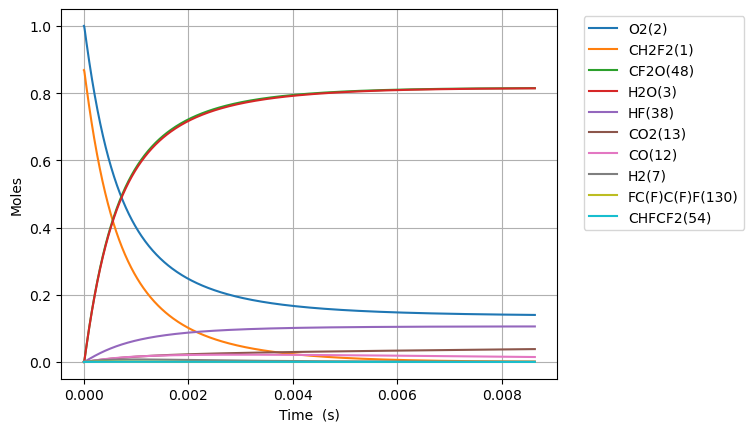

The data file committed next to this chart (first rows):
Time (s), Volume (m^3), N2, Ne, CH2F2(1), O2(2), H2O(3), OH(4), H(5), O(6), H2(7), HO2(10), H2O2(11), CO(12), CO2(13), HCO(14), CH2O(19), F(37), HF(38), CHF(40), CHF3(41), CF2(42), CF3(44), CHFO(46)
0.0, 0.06156, 3.76, 0.0, 0.8685, 1.0, 0.0, 0.0, 0.0, 0.0, 0.0, 0.0, 0.0, 0.0, 0.0, 0.0, 0.0, 0.0, 0.0, 0.0, 0.0, 0.0, 0.0, 0.0
1.4503345109596603e-22, 0.06156, 3.76, 0.0, 0.8685, 1, 6.821694103718162e-53, 2.2023213815690147e-38, 1.0141973492184056e-34, 2.108278550788479e-30, 1.988679533760971e-25, 6.935665340576357e-22, 4.23052950351629e-40, 6.542536206967651e-56, 2.249839550358115e-50, 1.4086463627775177e-67, 1.120182468286478e-78, 4.785737151740066e-28, 3.110119836117438e-21, 1.8398143413320743e-40, 1.3077613136657606e-43, 2.277427622545782e-47, 1.0724223713814459e-65, 6.231717621242208e-39
4.060936630687049e-22, 0.06156, 3.76, 0.0, 0.8685, 1, 8.098715239935513e-52, 1.3302021144679204e-37, 3.0400628812948085e-34, 5.903179969622883e-30, 5.568302694530718e-25, 1.941986295361379e-21, 2.5552398201238376e-39, 7.767298984911975e-55, 2.671009514183657e-49, 1.6723449618867162e-66, 3.522032363591902e-77, 1.3400064024993329e-27, 8.708335541128827e-21, 1.1112478621644141e-39, 7.898878334541182e-43, 1.375566284017477e-46, 1.434367007414356e-64, 3.763957443230284e-38
9.282140870141826e-22, 0.06156, 3.76, 0.0, 0.8685, 1, 7.951366647297952e-51, 6.404350577606222e-37, 7.893035159380692e-34, 1.349298291695225e-29, 1.2727549016070214e-24, 4.43882581796886e-21, 1.230237979622535e-38, 7.625980202841439e-54, 2.6224129798927814e-48, 1.6419182004449413e-65, 7.85746011304787e-76, 3.0628717771984434e-27, 1.9904766951151606e-20, 5.3501801045912856e-39, 3.8029699001400156e-42, 6.6227595263605024e-46, 1.478901294810769e-63, 1.81218348425722e-37
1.9724549349051378e-21, 0.06156, 3.76, 0.0, 0.8685, 1, 7.032893753177814e-50, 2.7969481545962955e-36, 2.0803944571284674e-33, 2.867258925025324e-29, 2.7046041659149203e-24, 9.43250486318381e-21, 5.37277246946567e-38, 6.745093127935255e-53, 2.319494582827465e-47, 1.4522580541511901e-64, 1.4716152941271507e-74, 6.508602526790494e-27, 4.229762977119716e-20, 2.3365642134892685e-38, 1.6608568683555e-41, 2.892333080630423e-45, 1.336122218433305e-62, 7.914281378977462e-37
4.060936630687048e-21, 0.06156, 3.76, 0.0, 0.8685, 1, 5.911570963191994e-49, 1.1676707965111744e-35, 5.94456228180207e-33, 5.903180367142424e-29, 5.568302694530718e-24, 1.9419862953613646e-20, 2.2430267427643212e-37, 5.6696571963786505e-52, 1.9496749568898715e-46, 1.2207103996086805e-63, 2.5418494365138068e-73, 1.340006402674992e-26, 8.708335541128828e-20, 9.754695637720463e-38, 6.933750485055724e-41, 1.2074921254713253e-44, 1.134212959024529e-61, 3.304056682782491e-36
8.237900022250869e-21, 0.06156, 3.76, 0.0, 0.8685, 1, 4.846663037712288e-48, 4.7703162053615443e-35, 1.8800841700319843e-32, 1.1975023953204228e-28, 1.1295699751762312e-23, 3.939457913447308e-20, 9.163496125796294e-37, 4.64832751585072e-51, 1.5984613240421384e-45, 1.0008121377864655e-62, 4.2233208401779985e-72, 2.718298702977006e-26, 1.7665480669147047e-19, 3.985111455880135e-37, 2.832663315852467e-40, 4.932999327518337e-44, 9.343220922100865e-61, 1.3498149636314395e-35
1.659182680537851e-20, 0.06156, 3.76, 0.0, 0.8685, 1, 3.924953386186428e-47, 1.9282380810128536e-34, 6.50251756140325e-32, 2.411871393263827e-28, 2.2750493866225504e-23, 7.934401149619101e-20, 3.704031645744577e-36, 3.7643361383648896e-50, 1.2944754230925982e-44, 8.104836169400532e-62, 6.885078868598324e-71, 5.47488330482155e-26, 3.55797709251835e-19, 1.610845766909159e-36, 1.1450078026573337e-39, 1.9939972000476645e-43, 7.584037649979929e-60, 5.456167899842487e-35
3.329968037163379e-20, 0.06156, 3.76, 0.0, 0.8685, 1, 3.1591439484657606e-46, 7.753360516854457e-34, 2.395209437481247e-31, 4.840610512074804e-28, 4.566008209515189e-23, 1.5924287621962297e-19, 1.4893748338308402e-35, 3.029865213998195e-49, 1.0419064372809978e-43, 6.523477253198449e-61, 1.1119420754258541e-69, 1.0988052513472706e-25, 7.140835143725638e-19, 6.477139981107857e-36, 4.604026015212085e-39, 8.017775042139039e-43, 6.111345559546203e-59, 2.1939011154280872e-34
6.671538750414437e-20, 0.06156, 3.76, 0.0, 0.8685, 1, 2.5350140627644123e-45, 3.109444344858408e-33, 9.167008812426445e-31, 9.698093241393438e-28, 9.147925855300464e-23, 3.190406056664715e-19, 5.973059222836959e-35, 2.4312760199866708e-48, 8.360642988774929e-43, 5.234679660247182e-60, 1.7874144100022827e-68, 2.2014390950623275e-25, 1.4306551246140213e-18, 2.5976228295397237e-35, 1.846420352196185e-38, 3.2154863955952604e-42, 4.9067888675234266e-58, 8.798524719120371e-34
1.3354680176916552e-19, 0.06156, 3.76, 0.0, 0.8685, 1, 2.0310960931779654e-44, 1.2453996155617802e-32, 3.5838143611343705e-30, 1.941307666681743e-27, 1.831176114687102e-22, 6.386360645601074e-19, 2.3923392202820843e-34, 1.947979420682875e-47, 6.698688404525494e-42, 4.1941137754593095e-59, 2.8665261853263164e-67, 4.406706790431746e-25, 2.8637983450969374e-18, 1.0404040446487504e-34, 7.395312286200607e-38, 1.2878717469915892e-41, 3.932529316763808e-57, 3.523999173770813e-33
2.6720963029920783e-19, 0.06156, 3.76, 0.0, 0.8685, 1, 1.6261118680663386e-43, 4.984844067794956e-32, 1.4169055740507314e-29, 3.8843115384812356e-27, 3.6639431730012124e-22, 1.2778269823471331e-18, 9.575591497066109e-34, 1.5595679914267098e-46, 5.363023811277318e-41, 3.3578412180239396e-58, 4.5917793930737893e-66, 8.817242212927802e-25, 5.730084786062768e-18, 4.164327549460745e-34, 2.960052188481423e-37, 5.154843278243349e-41, 3.1488653989687636e-56, 1.4105180501957433e-32
5.345352873592923e-19, 0.06156, 3.76, 0.0, 0.8685, 1, 1.3013837032807734e-42, 1.9945869335113806e-31, 5.634359617744119e-29, 7.77034802893902e-27, 7.329477289629434e-22, 2.5562088179202016e-18, 3.831483877377187e-33, 1.248128377688976e-45, 4.292048978770752e-40, 2.6872934859969504e-57, 7.351119826229352e-65, 1.763831318494879e-24, 1.1462657667994432e-17, 1.6662734483066335e-33, 1.1844064400435589e-36, 2.062608760441316e-40, 2.5202296370862443e-55, 5.643909485610937e-32
1.0691866014794614e-18, 0.06156, 3.76, 0.0, 0.8685, 1, 1.0413046886852548e-41, 7.979646534138e-31, 2.247089077627008e-28, 1.5542535997289984e-26, 1.4660545522885876e-21, 5.112972489062404e-18, 1.532843042196439e-32, 9.986923364857748e-45, 3.4342912910458874e-39, 2.1502430747655885e-56, 1.1765211083094469e-63, 3.528045563710628e-24, 2.2927803431857757e-17, 6.666178803253859e-33, 4.738396999318589e-36, 8.251778129634387e-40, 2.0166387581644146e-54, 2.2579313035474704e-31
2.1384892297198e-18, 0.06156, 3.76, 0.0, 0.8685, 1, 8.331228502723522e-41, 3.192118394021748e-30, 8.975044537679078e-28, 3.108737188373516e-26, 2.9322681989398757e-21, 1.0226499831331074e-17, 6.131871186805072e-32, 7.990297310203784e-44, 2.747693898783989e-38, 1.720357782202266e-55, 1.882707368040206e-62, 7.056474257388334e-24, 4.5858094959584405e-17, 2.666688537512051e-32, 1.8955130585338403e-35, 3.300979887179774e-39, 1.6134930716210973e-53, 9.032460285071106e-31
4.277094486200477e-18, 0.06156, 3.76, 0.0, 0.8685, 1, 6.6652992235794625e-40, 1.2768993170108096e-29, 3.587355237030034e-27, 6.217888345561156e-26, 5.864695492242453e-21, 2.0453554515805483e-17, 2.452848281872932e-31, 6.392541311603346e-43, 2.198259462768769e-37, 1.3763515430946738e-54, 3.0125506859350878e-61, 1.4113332457728633e-23, 9.171867801503771e-17, 1.0667188187928479e-31, 7.582360762672079e-35, 1.3204456827475953e-38, 1.2908673267509192e-52, 3.6131311333822156e-30
8.554304999161829e-18, 0.06156, 3.76, 0.0, 0.8685, 1, 5.332365962331632e-39, 5.107701200528361e-29, 1.4344095567864816e-26, 1.243692657954135e-25, 1.1729550078847605e-20, 4.090766388450255e-17, 9.811592745294337e-31, 5.1141544377494163e-42, 1.7586492956890834e-36, 1.1011073379265653e-53, 4.8202562330428055e-60, 2.8227052110349145e-23, 1.8343984412594444e-16, 4.266962076296743e-31, 3.033006011825666e-34, 5.28189017983433e-38, 1.0327230727138574e-51, 1.4452818577014125e-29
1.7108726025084537e-17, 0.06156, 3.76, 0.0, 0.8685, 1, 4.265943422373694e-38, 2.0431012763583558e-28, 5.736573128120596e-26, 2.4877946726005296e-25, 2.3459259252057913e-20, 8.181588262088973e-17, 3.9246770219913444e-30, 4.0913721059930835e-41, 1.4069361059442293e-35, 8.80896273172793e-53, 7.712550118362897e-59, 5.645450442335275e-23, 3.668821763477581e-16, 1.7068021845013936e-30, 1.2132147461522617e-33, 2.1127775548374564e-37, 8.261902431592328e-51, 5.781186239660627e-29
3.4217568076929946e-17, 0.06156, 3.76, 0.0, 0.8685, 1, 3.412775028551213e-37, 8.172446773636063e-28, 2.294416228700105e-25, 4.977176173361868e-25, 4.691867759847857e-20, 1.6363232008963618e-16, 1.5698787935729755e-29, 3.27311710685523e-40, 1.1255555189257997e-34, 7.047211177973843e-52, 1.2340192416598715e-57, 1.1290946108043398e-22, 7.337668407913865e-16, 6.827243394950165e-30, 4.8528836672491046e-33, 8.45115312889762e-37, 6.609570690258454e-50, 2.3124862573951593e-28
6.843525218062076e-17, 0.06156, 3.76, 0.0, 0.8685, 1, 2.7302281863552896e-36, 3.268987103698241e-27, 9.177238863395946e-25, 9.960649061295747e-25, 9.383751429132021e-20, 3.2726519501101764e-16, 6.279531143609751e-29, 2.6185014537163147e-39, 9.004470150075752e-34, 5.637784349049817e-51, 1.9744397999664916e-56, 2.2581958251908145e-22, 1.4675361696786477e-15, 2.730904248444164e-29, 1.9411584031876096e-32, 3.380469788326979e-36, 5.287678617779046e-49, 9.249968550355349e-28
1.368706203880024e-16, 0.06156, 3.76, 0.0, 0.8685, 1, 2.1841858900717876e-35, 1.307596568807162e-26, 3.670810331594552e-24, 1.9946434387104338e-24, 1.8767518767700654e-19, 6.545309447893343e-16, 2.5118156510945717e-28, 2.0948042692821182e-38, 7.203585658584506e-33, 4.510232057246026e-50, 3.1591110029133246e-55, 4.516406578958285e-22, 2.9350748274531863e-15, 1.0923630447198131e-28, 7.764643483329135e-32, 1.3521895865576873e-35, 4.230155828489885e-48, 3.699992122430749e-27
2.0530598859538406e-16, 0.06156, 3.76, 0.0, 0.8685, 1, 6.245409074426708e-35, 2.778643842794224e-26, 7.800418692177334e-24, 2.9951059267147934e-24, 2.8151286106269743e-19, 9.81796694503205e-16, 5.337610254366499e-28, 5.989833237410809e-38, 2.0597758704570213e-32, 1.289644623394991e-49, 1.2044117196897947e-54, 6.7746256577353995e-22, 4.402613485227741e-15, 2.321272273982163e-28, 1.6499873568930054e-31, 2.873403875323272e-35, 1.2356949829131516e-47, 7.862486196855579e-27
3.421767250101474e-16, 0.06156, 3.76, 0.0, 0.8685, 1, 2.870159431287123e-34, 7.682136392529368e-26, 2.1565723051837303e-23, 5.003566727854338e-24, 4.691882078341104e-19, 1.6363281936731634e-15, 1.4756927725548517e-27, 2.7527059888871765e-37, 9.465966058658159e-32, 5.926725265118176e-49, 9.904320151259573e-54, 1.1291097115449162e-21, 7.337690800776919e-15, 6.41763694078921e-28, 4.561731374791202e-31, 7.944118924116724e-35, 5.7416469744125605e-47, 2.1737469560722764e-26
4.625226268087908e-16, 0.06156, 3.76, 0.0, 0.8685, 1, 6.329058999555212e-34, 1.3503733199894849e-25, 3.790834185996977e-23, 6.77534171691127e-24, 6.34204919544789e-19, 2.2118360455295465e-15, 2.593986795277297e-27, 6.070059270549505e-37, 2.087363012585865e-31, 1.3069161169967358e-48, 2.8089172270410176e-53, 1.5262306403325624e-21, 9.918406997978692e-15, 1.1280982759327977e-27, 8.01865480862953e-31, 1.3964247260508317e-34, 1.2847364657963017e-46, 3.821033077747476e-26
5.828685286074343e-16, 0.06156, 3.76, 0.0, 0.8685, 1, 1.1866724199927106e-33, 2.094578745745826e-25, 5.879994957224866e-23, 8.553342617531426e-24, 7.992216312555132e-19, 2.7873438971729573e-15, 4.0235609014558986e-27, 1.1381109873826735e-36, 3.913718625373303e-31, 2.450412477753217e-48, 6.364129434393124e-53, 1.92335432031319e-21, 1.2499123195180518e-14, 1.7498053236566873e-27, 1.2437821973613228e-30, 2.166009366777306e-34, 2.4341097867385354e-46, 5.9268456231534e-26
7.032144304060778e-16, 0.06156, 3.76, 0.0, 0.8685, 1, 1.9717393579226677e-33, 2.9897532625682796e-25, 8.392959893201585e-23, 1.0337143858273219e-23, 9.642383429662886e-19, 3.3628517486179523e-15, 5.743137465334437e-27, 1.8910510538199852e-36, 6.502916434754342e-31, 4.071530060480498e-48, 1.2489202295767532e-52, 2.3204805634362734e-21, 1.5079839392382397e-14, 2.497631404410021e-27, 1.77534584650238e-30, 3.0917113864569088e-34, 4.084758247917039e-46, 8.459841906341622e-26
9.439062340033648e-16, 0.06156, 3.76, 0.0, 0.8685, 1, 4.174532411115752e-33, 5.122694178646848e-25, 1.4380621983440108e-22, 1.3917908968156253e-23, 1.294271766387979e-18, 4.513867451057684e-15, 9.840388675704271e-27, 4.003700253178881e-36, 1.3767857820512343e-30, 8.620166344204879e-48, 3.450324010013842e-52, 3.1147388662046284e-21, 2.0241271786786273e-14, 4.27948348977142e-27, 3.041907539446652e-30, 5.297390126937207e-34, 8.829960077015118e-46, 1.4495235905538423e-25
1.1845980376006519e-15, 0.06156, 3.76, 0.0, 0.8685, 1, 7.555561454829737e-33, 7.814985591328234e-25, 2.19385060683547e-22, 1.7520164734876662e-23, 1.6243051898099301e-18, 5.664883152762277e-15, 1.501211786233807e-26, 7.246368774244269e-36, 2.4918686801249413e-30, 1.5601783148958539e-47, 7.67911254124485e-52, 3.909006665650348e-21, 2.540270418119034e-14, 6.528614670651591e-27, 4.640616950637326e-30, 8.081493773888765e-34, 1.627221508485192e-45, 2.2113373442862394e-25
1.4252898411979389e-15, 0.06156, 3.76, 0.0, 0.8685, 1, 1.2457361422447613e-32, 1.110373544494231e-24, 3.1170781999218588e-22, 2.1145336882722874e-23, 1.954338613232218e-18, 6.815898853682969e-15, 2.1329606807150318e-26, 1.1947573888618397e-35, 4.108509975163741e-30, 2.5723688382777274e-47, 1.5111989542915608e-51, 4.7032845918468564e-21, 3.0564136575594604e-14, 9.276024533714723e-27, 6.593509041490373e-30, 1.1482395410910408e-33, 2.720658659007388e-45, 3.1419255063906414e-25
1.906673448392513e-15, 0.06156, 3.76, 0.0, 0.8685, 1, 2.8586270888532967e-32, 1.9503921704276206e-24, 5.475201858088036e-22, 2.8465710226502435e-23, 2.614405460078198e-18, 9.117930253128875e-15, 3.7465850863627616e-26, 2.7416441978314235e-35, 9.427910865604873e-30, 5.90287907482953e-47, 4.7857452768433023e-51, 6.2918713903918434e-21, 4.088700136440375e-14, 1.629350685241689e-26, 1.1581621190452166e-29, 2.0169038045103005e-33, 6.362500793915359e-45, 5.518850544603689e-25
2.388057055587087e-15, 0.06156, 3.76, 0.0, 0.8685, 1, 5.474932575044066e-32, 3.0327961916531812e-24, 8.513754710798305e-22, 3.587921000196832e-23, 3.2744723069264076e-18, 1.1419961649389235e-14, 5.825816397597334e-26, 5.250882435142583e-35, 1.8056619190142953e-29, 1.130536035436359e-46, 1.1497799894134762e-50, 7.880499342226071e-21, 5.120986615321371e-14, 2.5335862337999114e-26, 1.8009039438170243e-29, 3.13621852708426e-33, 1.2313036301820315e-44, 8.58163078535502e-25
3.3508242699762347e-15, 0.06156, 3.76, 0.0, 0.8685, 1, 1.5007174742588458e-31, 5.9253888758055985e-24, 1.6633910008864892e-21, 5.098583078234701e-23, 4.594606000632394e-18, 1.6024024432345202e-14, 1.1382305484989653e-25, 1.4393032287532894e-34, 4.9494381872569875e-29, 3.09886623789276e-46, 4.564222935725827e-50, 1.1057878815048977e-20, 7.185559573083607e-14, 4.9500431337738947e-26, 3.5185521474541994e-29, 6.1274478753736344e-33, 3.4109257080522187e-44, 1.6766532956666552e-24
5.2763586987545305e-15, 0.06156, 3.76, 0.0, 0.8685, 1, 5.953827507923554e-31, 1.462185724291478e-23, 4.104681020037623e-21, 8.231761580637361e-23, 7.23487338810109e-18, 2.5232149959997098e-14, 2.8087657442577466e-25, 5.710172791250655e-34, 1.96359378098984e-28, 1.2294085539119778e-45, 2.9867570152362365e-49, 1.7413132078437364e-20, 1.1314705488609064e-13, 1.2215013360821996e-25, 8.682589579201582e-29, 1.5120446782512833e-32, 1.363145455553891e-43, 4.137409854594225e-24
9.127427556311121e-15, 0.06156, 3.76, 0.0, 0.8685, 1, 3.173063510234335e-30, 4.366055520121225e-23, 1.225646194717548e-20, 1.494556260306098e-22, 1.2515408163414585e-17, 4.364840086225958e-14, 8.386898763617233e-25, 3.0432035529340307e-33, 1.0464797692257316e-27, 6.551948025587465e-45, 2.8592532654069323e-48, 3.0125616117183886e-20, 1.957299731966391e-13, 3.647364475958012e-25, 2.5925978096552564e-28, 4.514918499845961e-32, 7.290443305245561e-43, 1.2354193953455218e-23
1.6829565271424304e-14, 0.06156, 3.76, 0.0, 0.8685, 1, 2.0407224753108344e-29, 1.4832157700993964e-22, 4.16368966804528e-20, 3.016298244904863e-22, 2.3076477716735904e-17, 8.048090205466842e-14, 2.8491464131781034e-24, 1.9571973016764226e-32, 6.730219312378763e-27, 4.213652093497539e-44, 3.4646558082022316e-47, 5.555849541039957e-20, 3.608958098178932e-13, 1.2390567080021892e-24, 8.807415978149672e-28, 1.5337765159067115e-31, 4.695158015251091e-42, 4.1968916872737344e-23
3.223384070165067e-14, 0.06156, 3.76, 0.0, 0.8685, 1, 1.458384683871961e-28, 5.439813880915491e-22, 1.5270540274131136e-19, 6.775737115962249e-22, 4.419861684367577e-17, 1.5414590199143375e-13, 1.0449390250962533e-23, 1.3986837058906655e-31, 4.8095408362125577e-26, 3.011013272333699e-43, 4.79415737160927e-46, 1.0645590795522586e-19, 6.912274830610306e-13, 4.544275528328794e-24, 3.230164758027838e-27, 5.625172652546845e-31, 3.3573998090829895e-41, 1.539231352025033e-22
4.763811613187703e-14, 0.06156, 3.76, 0.0, 0.8685, 1, 4.48231010822839e-28, 1.1880952110955542e-21, 3.3351741694842824e-19, 1.1489816099173017e-21, 6.532075601010689e-17, 2.278108986646767e-13, 2.2822076049666642e-23, 4.298798366035117e-31, 1.4781687387552145e-25, 9.253780115687282e-43, 2.0331592574773835e-45, 1.5739553753295174e-19, 1.021559156305008e-12, 9.92491026114293e-24, 7.054867486998383e-27, 1.228564723732073e-30, 1.0321528625908002e-40, 3.3617705243832548e-22
6.304239156210339e-14, 0.06156, 3.76, 0.0, 0.8685, 1, 1.0053766040212804e-27, 2.08066827794055e-21, 5.840729302659225e-19, 1.7158582122472512e-21, 8.64428952333936e-17, 3.014758920751616e-13, 3.996720520636431e-23, 9.642103363988302e-31, 3.3154456059739007e-25, 2.0755053709008478e-42, 5.80836384299021e-45, 2.083774005678254e-19, 1.351890829549826e-12, 1.7380930455487592e-23, 1.2354850089354476e-26, 2.151516684078136e-30, 2.3155923902169317e-40, 5.887306729175211e-22
7.844666699232976e-14, 0.06156, 3.76, 0.0, 0.8685, 1, 1.8977010236887986e-27, 3.221706106421522e-21, 9.043719169636833e-19, 2.378208347750436e-21, 1.0756503453148785e-16, 3.7514088222367964e-13, 6.188477804401863e-23, 1.8199883657338e-30, 6.257947965252068e-25, 3.9174254910382074e-42, 1.3342743009061302e-44, 2.5940151402964707e-19, 1.6822225027954857e-12, 2.691230414277609e-23, 1.9130112533517378e-26, 3.331369629958888e-30, 4.371666215511926e-40, 9.115839846069765e-22
1.0925521785278248e-13, 0.06156, 3.76, 0.0, 0.8685, 1, 4.9861139942525336e-27, 6.249197333933517e-21, 1.754200190664896e-18, 3.989347091338355e-21, 1.498093134186647e-16, 5.224708527377477e-13, 1.200372542884189e-22, 4.781878665443424e-30, 1.6441760010528009e-24, 1.0291786737029363e-41, 4.772626840294042e-44, 3.615765551413616e-19, 2.342885849289332e-12, 5.2200992732966844e-23, 3.71064763143263e-26, 6.461765350396477e-30, 1.149076009864214e-39, 1.7681896123863566e-21
1.7087231957368795e-13, 0.06156, 3.76, 0.0, 0.8685, 1, 1.8779262250439608e-26, 1.5286023737235638e-20, 4.290776961200863e-18, 8.35752235266428e-21, 2.342978728929131e-16, 8.171307546576137e-13, 2.936115243363272e-22, 1.800960922590725e-29, 6.191892617530756e-24, 3.875310664327215e-41, 2.8586060233056904e-43, 5.664344005718485e-19, 3.664212542287162e-12, 1.2768117419188517e-22, 9.076255408026642e-26, 1.5805210367065057e-29, 4.331398485775757e-39, 4.324996314935058e-21
2.324894212945934e-13, 0.06156, 3.76, 0.0, 0.8685, 1, 4.7041933526498345e-26, 2.8298984042483804e-20, 7.943245575932279e-18, 1.425381977888485e-20, 3.1878643559657645e-16, 1.1117906044755037e-12, 5.435448739837476e-22, 4.511288576382088e-29, 1.5509258446984192e-23, 9.705512932051321e-41, 9.634759771158567e-43, 7.719701734662773e-19, 4.9855392352985535e-12, 2.3636336806303747e-22, 1.6802308854232738e-25, 2.925867008111477e-29, 1.0858505293698448e-38, 8.006595892251792e-21
2.9410652301549885e-13, 0.06156, 3.76, 0.0, 0.8685, 1, 9.502750687702402e-26, 4.5288522551132655e-20, 1.2711603846870454e-17, 2.1678554039751757e-20, 4.032750027019883e-16, 1.4064504022429775e-12, 8.698372896157782e-22, 9.11285131690464e-29, 3.132683662250759e-23, 1.960150336781223e-40, 2.4338774512216658e-42, 9.781849815018087e-19, 6.306865928323562e-12, 3.7824547189608525e-22, 2.6888806699689244e-25, 4.6821913054059575e-29, 2.1951302552283158e-38, 1.2812987048072292e-20
4.1734072645730976e-13, 0.06156, 3.76, 0.0, 0.8685, 1, 2.7113469651039883e-25, 9.119927884932548e-20, 2.559598060712644e-17, 4.111458869743578e-20, 5.722521547961248e-16, 1.9957698418320818e-12, 1.751499263293522e-21, 2.599956659832166e-28, 8.936508732691219e-23, 5.590149377214093e-40, 9.916337689990164e-42, 1.3926561224170875e-18, 8.949519314414662e-12, 7.616010202749915e-22, 5.414313050757681e-25, 9.427682534155597e-29, 6.273221996967687e-38, 2.5800138907063517e-20
6.638091333409315e-13, 0.06156, 3.76, 0.0, 0.8685, 1, 1.090531769107786e-24, 2.307619484120556e-19, 6.475531391575824e-17, 9.834170166105803e-20, 9.102065632250903e-16, 3.1744080986599893e-12, 4.431131399335064e-21, 1.0455980330900868e-27, 3.5928576620721857e-22, 2.246208411882255e-39, 6.482313949111268e-41, 2.229795397191543e-18, 1.423482608676277e-11, 1.926618837242672e-21, 1.369770555239443e-24, 2.3849390058604748e-28, 2.5315611846106895e-37, 6.527188466894827e-20
9.102775402245534e-13, 0.06156, 3.76, 0.0, 0.8685, 1, 2.8122081236928326e-24, 4.340081663156699e-19, 1.2176863720742256e-16, 1.8005892703374704e-19, 1.248161172937062e-15, 4.35304552841156e-12, 8.332507059238384e-21, 2.6960046954408375e-27, 9.26145735841003e-22, 5.787127738096118e-39, 2.263837424607588e-40, 3.0779228265528064e-18, 1.9520132859335135e-11, 3.6226006029959565e-21, 2.5757795062855313e-24, 4.484416849857641e-28, 6.548238790282393e-37, 1.2274015098372293e-19
1e-12, 0.06156, 3.76, 0.0, 0.8685, 1, 3.728569636180756e-24, 5.238144887438756e-19, 1.4695601630112615e-16, 2.1589086543455404e-19, 1.3711876296736709e-15, 4.782107412100025e-12, 1.0056063101236161e-20, 3.574334858351078e-27, 1.2277535916718014e-21, 7.670293980100433e-39, 3.2893307445105143e-40, 3.3894104990529757e-18, 2.1444155213002688e-11, 4.3717920860550955e-21, 3.108571844539932e-24, 5.411859258579615e-28, 8.691710858676423e-37, 1.48128542123654e-19
1.1567459471081753e-12, 0.06156, 3.76, 0.0, 0.8685, 1, 5.77147425266115e-24, 7.009739408415332e-19, 1.9663581087122557e-16, 2.8628632438456096e-19, 1.5861160586655551e-15, 5.53168213434381e-12, 1.3455625375638922e-20, 5.53230264473207e-27, 1.899989977257401e-21, 1.1866290383984559e-38, 5.828016113084304e-40, 3.9371089673282654e-18, 2.4805439632135418e-11, 5.8494123741798076e-21, 4.159457371126103e-24, 7.241054370774382e-28, 1.3478831306879161e-36, 1.9820485542341849e-19
1.4032143539917973e-12, 0.06156, 3.76, 0.0, 0.8685, 1, 1.0303816118382314e-23, 1.0316962681434185e-18, 2.8935669530171424e-16, 4.1704395211034703e-19, 1.9240712951392733e-15, 6.7103179197006485e-12, 1.9800485485147963e-20, 9.87555926069798e-27, 3.3907377728483526e-21, 2.1165987349529648e-38, 1.2508514285306358e-39, 4.807424347954371e-18, 3.00907464051673e-11, 8.606920253650819e-21, 6.120803373742578e-24, 1.0654704212751632e-27, 2.4134966343912955e-36, 2.916659157082379e-19
1.6496827608754192e-12, 0.06156, 3.76, 0.0, 0.8685, 1, 1.674492417864581e-23, 1.4262124942260465e-18, 3.999311508803821e-16, 5.723518688761607e-19, 2.262026957087518e-15, 7.888952887713123e-12, 2.736708652773622e-20, 1.6046845555942408e-26, 5.5081906254847866e-21, 3.436633304936358e-38, 2.3760140302854705e-39, 5.688939473498702e-18, 3.537605317843451e-11, 1.189499038064561e-20, 8.459816748994019e-24, 1.4725219066329888e-27, 3.933860479037645e-36, 4.031232496922273e-19
2.142619574642663e-12, 0.06156, 3.76, 0.0, 0.8685, 1, 3.669717187196691e-23, 2.4067760806767265e-18, 6.746402169386551e-16, 9.566988056197824e-19, 2.93793985632829e-15, 1.0246220384569305e-11, 4.6165507987333565e-20, 3.515781127458351e-26, 1.206186972033322e-20, 7.517930136053237e-38, 6.714269882585497e-39, 7.485850870844183e-18, 4.5946666725689805e-11, 2.0062282102932953e-20, 1.4270842607659734e-23, 2.4836254782173653e-27, 8.672533697697885e-36, 6.80026410789632e-19
2.635556388409907e-12, 0.06156, 3.76, 0.0, 0.8685, 1, 6.83177854293526e-23, 3.642964484455155e-18, 1.0207618918348245e-15, 1.4394876075990964e-18, 3.6138553542281406e-15, 1.2603484650508604e-11, 6.985088293963282e-20, 6.543381418552264e-26, 2.2437121931780465e-20, 1.397034366433095e-37, 1.5328567324671804e-38, 9.328406733603836e-18, 5.651728027393148e-11, 3.0350217381744934e-20, 2.15925290403603e-23, 3.757298395384865e-27, 1.6242182813711926e-35, 1.0289136841611463e-18
3.1284932021771506e-12, 0.06156, 3.76, 0.0, 0.8685, 1, 1.142995274261738e-22, 5.135077268445362e-18, 1.4382950581700727e-15, 2.0208787478624486e-18, 4.2897740486213705e-15, 1.49607457109267e-11, 9.842320462268682e-20, 1.0944346002269727e-25, 3.750818478831679e-20, 2.3330300996894236e-37, 3.040436872737178e-38, 1.1217170253162157e-17, 6.708789382319008e-11, 4.2757726657606604e-20, 3.042487031205975e-23, 5.293422976368336e-27, 2.7337924130136803e-35, 1.4497844173434843e-18
3.6214300159443945e-12, 0.06156, 3.76, 0.0, 0.8685, 1, 1.773382984161983e-22, 6.883413905353278e-18, 1.9272385983649505e-15, 2.701032698312657e-18, 4.96569653733194e-15, 1.7318003591022485e-11, 1.3188246632680726e-19, 1.697553269502017e-25, 5.81474657851627e-20, 3.6130893764642713e-37, 5.457725528947095e-38, 1.315270423841363e-17, 7.765850737349649e-11, 5.728374097114068e-20, 4.0767860857552874e-23, 7.091881614047273e-27, 4.267180566169135e-35, 1.942637959927945e-18
4.607303643478881e-12, 0.06156, 3.76, 0.0, 0.8685, 1, 3.653862171175181e-22, 1.114995764580306e-17, 3.119352329044681e-15, 4.358270911704977e-18, 6.3175552889500365e-15, 2.2032509910070903e-11, 2.134617832177526e-19, 3.4955990312210195e-25, 1.1961125888515554e-19, 7.416988158739958e-37, 1.430134548652856e-37, 1.7166332931656026e-17, 9.879973447737826e-11, 9.268701186462711e-20, 6.598576835742218e-23, 1.1475331003555517e-26, 8.898908186103821e-35, 3.144290881764699e-18
5.593177271013369e-12, 0.06156, 3.76, 0.0, 0.8685, 1, 6.540916476647146e-22, 1.6444993464483477e-17, 4.597094139277138e-15, 6.4124860022479064e-18, 7.669436391478151e-15, 2.6747003805360118e-11, 3.145887809665461e-19, 6.2539566735312e-25, 2.1377156240841509e-19, 1.3228619080717533e-36, 3.1076771271617353e-37, 2.1373787641193235e-17, 1.1994096158583152e-10, 1.3655149035020587e-19, 9.724621041612219e-23, 1.6906707196833826e-26, 1.6124001031380556e-34, 4.6338672867175384e-18
7.564924526082343e-12, 0.06156, 3.76, 0.0, 0.8685, 1, 1.620247969664208e-21, 3.013013300330291e-17, 8.409426201921952e-15, 1.1716981755783186e-17, 1.0373284778105948e-14, 3.617595510029313e-11, 5.754856124857606e-19, 1.5473514616052423e-24, 5.278118183218479e-19, 3.252886774545582e-36, 1.041209399110976e-36, 3.038812387592986e-17, 1.622234158175013e-10, 2.4962995887742427e-19, 1.778945473069146e-22, 3.09094884612597e-26, 4.091978465857491e-34, 8.476770050252817e-18
9.209864966995789e-12, 0.06156, 3.76, 0.0, 0.8685, 1, 2.926507986576296e-21, 4.471590939180634e-17, 1.2463962270076557e-14, 1.7368574719088508e-17, 1.262909510355725e-14, 4.404207061311984e-11, 8.529648736900588e-19, 2.7921046222257792e-24, 9.50762721095403e-19, 5.8396516343496714e-36, 2.289652523689148e-36, 3.854122057740741e-17, 1.9749777400929201e-10, 3.6978621796747534e-19, 2.6366854791743783e-22, 4.5790248616001844e-26, 7.541579278630741e-34, 1.2563868968943006e-17
1e-11, 0.06156, 3.76, 0.0, 0.8685, 1, 3.747942209250622e-21, 5.275046005780913e-17, 1.4694200647449282e-14, 2.0481762484062815e-17, 1.3712699840622115e-14, 4.7820489825100506e-11, 1.0055977938672e-18, 3.5741299092582116e-24, 1.2160529869473109e-18, 7.456944112231811e-36, 3.183967916189646e-36, 4.266875935511872e-17, 2.1444155233111973e-10, 4.358402700200933e-19, 3.1085012662806334e-22, 5.397127730954432e-26, 9.752400555567197e-34, 1.4812037427204042e-17
1.0854805407909234e-11, 0.06156, 3.76, 0.0, 0.8685, 1, 4.7959939645332396e-21, 6.219609483147685e-17, 1.731354969486684e-14, 2.414200645717009e-17, 1.488502980256427e-14, 5.19081539967213e-11, 1.1848627986816993e-18, 4.571247869735393e-24, 1.5539267659583117e-18, 9.512092062335288e-36, 4.4226782634385655e-36, 4.7292105782437436e-17, 2.3277213221734205e-10, 5.133872272124845e-19, 3.662640908522993e-22, 6.35761959493238e-26, 1.2610801646126674e-33, 1.7452459916072487e-17
... 1,494 more rows
